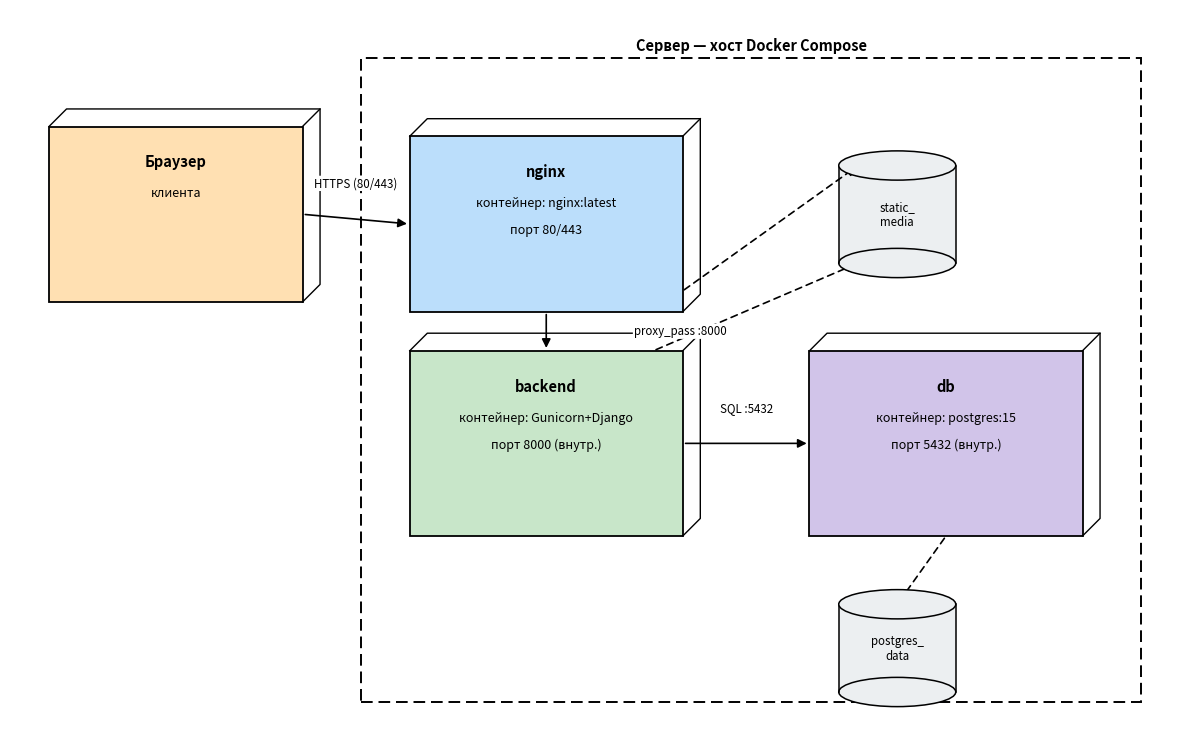

Write the Python code that produced this figure. (Note: this script raises an exception after producing the figure.)
#!/usr/bin/env python3
"""Container deployment diagram (Docker Compose) — UML node notation."""
import matplotlib
matplotlib.use("Agg")
import matplotlib.pyplot as plt
from matplotlib.patches import Rectangle, FancyArrowPatch, Ellipse

fig, ax = plt.subplots(figsize=(12, 8))
ax.axis("off")


def node(x, y, w, h, title, lines, fs_title=10.5, fs_line=9, color="white"):
    r = Rectangle((x, y), w, h, fill=True, facecolor=color, edgecolor="black", linewidth=1.3, zorder=2)
    ax.add_patch(r)
    d = 0.18
    ax.plot([x, x + d, x + w + d, x + w + d, x + w], [y + h, y + h + d, y + h + d, y + d, y],
            color="black", linewidth=1.0, zorder=2)
    ax.plot([x + w, x + w + d], [y + h, y + h + d], color="black", linewidth=1.0, zorder=2)
    ax.text(x + w / 2, y + h - 0.28, title, ha="center", va="top", fontsize=fs_title, fontweight="bold", zorder=3)
    ty = y + h - 0.62
    for ln in lines:
        ax.text(x + w / 2, ty, ln, ha="center", va="top", fontsize=fs_line, zorder=3)
        ty -= 0.28
    return dict(x=x, y=y, w=w, h=h, cx=x + w / 2, cy=y + h / 2)


def volume(x, y, w, h, label):
    e_top = Ellipse((x + w / 2, y + h), w, 0.3, fill=True, facecolor="#ECEFF1", edgecolor="black", linewidth=1.1, zorder=2)
    body = Rectangle((x, y), w, h, fill=True, facecolor="#ECEFF1", edgecolor="none", zorder=1)
    e_bot = Ellipse((x + w / 2, y), w, 0.3, fill=True, facecolor="#ECEFF1", edgecolor="black", linewidth=1.1, zorder=2)
    ax.add_patch(body)
    ax.add_patch(e_bot)
    ax.plot([x, x], [y, y + h], color="black", linewidth=1.1, zorder=2)
    ax.plot([x + w, x + w], [y, y + h], color="black", linewidth=1.1, zorder=2)
    ax.add_patch(e_top)
    ax.text(x + w / 2, y + h / 2, label, ha="center", va="center", fontsize=8.3, zorder=3)
    return dict(x=x, y=y, w=w, h=h, cx=x + w / 2, cy=y + h / 2)


def arrow(p1, p2, label="", dashed=False, lw=1.2, label_side=False):
    ls = (0, (4, 3)) if dashed else "-"
    a = FancyArrowPatch(p1, p2, arrowstyle="-|>", mutation_scale=13, linewidth=lw,
                         linestyle=ls, color="black", zorder=1, shrinkA=2, shrinkB=2)
    ax.add_patch(a)
    if label:
        mx, my = (p1[0] + p2[0]) / 2, (p1[1] + p2[1]) / 2
        if label_side:
            ax.text(mx + 0.9, my, label, ha="left", va="center", fontsize=8.3, zorder=4,
                    bbox=dict(boxstyle="round,pad=0.1", fc="white", ec="none"))
        else:
            ax.text(mx, my + 0.3, label, ha="center", va="bottom", fontsize=8.3, zorder=4,
                    bbox=dict(boxstyle="round,pad=0.1", fc="white", ec="none"))


# ---------- client (outside the server) ----------
client = node(0.4, 4.6, 2.6, 1.8, "Браузер", ["клиента"], color="#FFE0B2")

# ---------- Docker host boundary ----------
host = Rectangle((3.6, 0.5), 8.0, 6.6, fill=False, edgecolor="black", linewidth=1.4, linestyle=(0, (6, 3)), zorder=1)
ax.add_patch(host)
ax.text(7.6, 7.15, "Сервер — хост Docker Compose", ha="center", va="bottom", fontsize=10.5, fontweight="bold")

nginx = node(4.1, 4.5, 2.8, 1.8, "nginx", ["контейнер: nginx:latest", "порт 80/443"], color="#BBDEFB")
backend = node(4.1, 2.2, 2.8, 1.9, "backend", ["контейнер: Gunicorn+Django", "порт 8000 (внутр.)"], color="#C8E6C9")
db = node(8.2, 2.2, 2.8, 1.9, "db", ["контейнер: postgres:15", "порт 5432 (внутр.)"], color="#D1C4E9")

static_vol = volume(8.5, 5.0, 1.2, 1.0, "static_\nmedia")
pg_vol = volume(8.5, 0.6, 1.2, 0.9, "postgres_\ndata")

# ---------- connections ----------
arrow((client["x"] + client["w"], client["cy"]), (nginx["x"], nginx["cy"]), "HTTPS (80/443)")
arrow((nginx["cx"], nginx["y"]), (backend["cx"], backend["y"] + backend["h"]), "proxy_pass :8000", label_side=True)
arrow((backend["x"] + backend["w"], backend["cy"]), (db["x"], db["cy"]), "SQL :5432")
arrow((nginx["x"] + nginx["w"] - 0.3, nginx["y"]), (static_vol["x"] + 0.2, static_vol["y"] + static_vol["h"]), dashed=True)
arrow((backend["x"] + backend["w"] - 0.3, backend["y"] + backend["h"]), (static_vol["x"] + 0.2, static_vol["y"]), dashed=True)
arrow((db["cx"], db["y"]), (pg_vol["cx"], pg_vol["y"] + pg_vol["h"]), dashed=True)

ax.set_xlim(0, 12)
ax.set_ylim(0.2, 7.6)
ax.set_aspect("equal")
plt.tight_layout()
plt.savefig("/home/analyst/kursovaya_pdd/deployment_container.png", dpi=170, bbox_inches="tight")
print("saved deployment_container.png")
